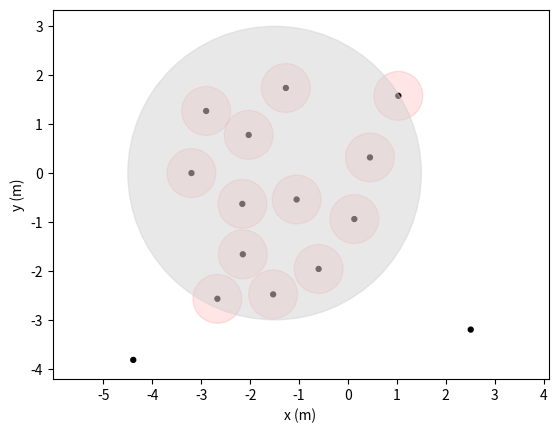

Generate this figure with matplotlib:
import matplotlib.pyplot as plt
from matplotlib.patches import Circle
import numpy as np
fig = plt.figure()
ax = fig.add_subplot(111) # 111代表1*1的图的第一个子图

'''
x = [-2.03,-2.16,-2.67,-1.43,-0.90,-0.32,-1.84,-2.77,-1.05,-0.60,-1.92,
2.03,
-2.15,
-2.27,
-2.39,
2.51,
-2.63
]
y = [-0.78,0.63,-1.57,-0.13,1.27,1.24,0.58,-0.79,-0.54,0.96,3.09,
2.58,
-2.66,
2.74,
-2.82,
2.90,
-3.48
]'''

x = [-2.03,
-2.16,
-2.67,

-2.90,
0.45,

-3.2,
-1.05,
-0.60,

1.03,
-2.15,
-1.27,
-4.39,
2.51,
-1.53,
0.13
]
y = [0.78,
-0.63,
-2.57,
1.27,
0.32,
-0,
-0.54,
-1.96,

1.58,
-1.66,
1.74,
-3.82,
-3.20,
-2.48,
-0.94
]


for i in range(15):

    circle_2 = Circle(xy=(x[i], y[i]), radius=0.05, alpha=1, color='black')
    ax.add_patch(circle_2)
    if x[i]>-4.5 and x[i]<1.5 and y[i]>-3 and  y[i]<3:
        circle_1 = Circle(xy=(x[i], y[i]), radius=0.5, alpha=0.1, color='r')
        ax.add_patch(circle_1)


circle_center = Circle(xy=(-1.5, 0), radius=3, alpha=0.5, color='lightgray')
ax.add_patch(circle_center)    

#plt.plot(x, y, 'b')

new_ticks = np.linspace(-5, 4, 10)
plt.xticks(new_ticks)


plt.xlabel('x (m)')
plt.ylabel('y (m)')
plt.axis('equal')
plt.show()
